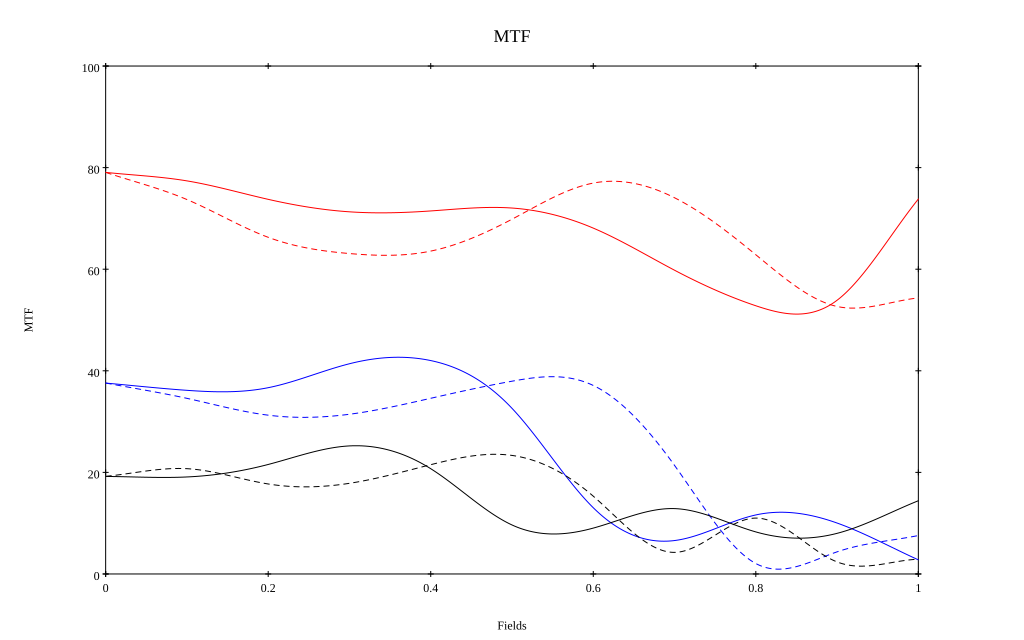

Values plotted in this chart, from the file beside it:
, 0, 0.1, 0.2, 0.3, 0.4, 0.5, 0.6, 0.7, 0.8, 0.9, 1
10 sag, 0.791, 0.774, 0.738, 0.713, 0.715, 0.72, 0.681, 0.598, 0.528, 0.539, 0.738
10 tan, 0.791, 0.737, 0.663, 0.631, 0.636, 0.698, 0.77, 0.741, 0.628, 0.527, 0.543
30 sag, 0.376, 0.362, 0.367, 0.414, 0.42, 0.326, 0.13, 0.066, 0.116, 0.1, 0.028
30 tan, 0.376, 0.346, 0.313, 0.314, 0.346, 0.38, 0.371, 0.214, 0.021, 0.044, 0.076
50 sag, 0.192, 0.191, 0.216, 0.252, 0.207, 0.096, 0.09, 0.129, 0.083, 0.08, 0.144
50 tan, 0.192, 0.207, 0.177, 0.179, 0.215, 0.233, 0.153, 0.043, 0.11, 0.024, 0.029
